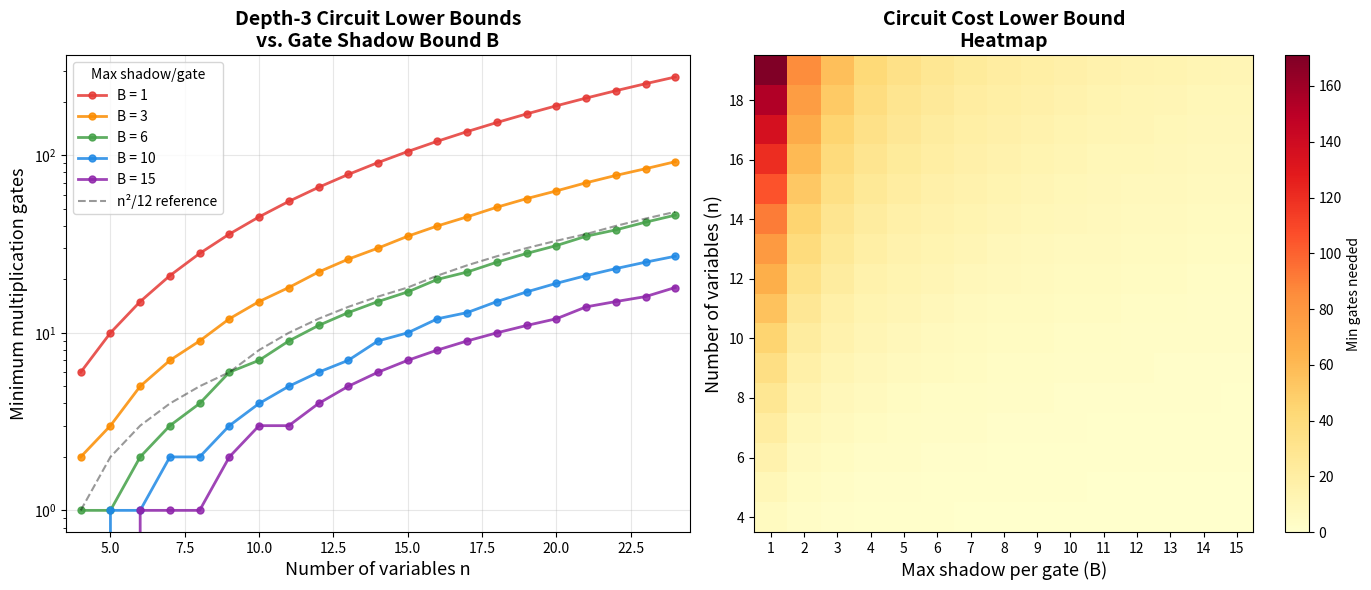

Reproduce this figure in Python.
#!/usr/bin/env python3
"""
Visualization 2: Circuit Lower Bounds from Support Rigidity

Visualizes how support rigidity translates into depth-3 nonneg circuit
lower bounds for different gate fan-in bounds. Shows the tradeoff
between gate complexity and circuit size, illustrating the main
complexity-theoretic theorem.
"""

import itertools
import math
import matplotlib
matplotlib.use('Agg')
import matplotlib.pyplot as plt
import numpy as np


def shadow_size(n: int) -> int:
    """Shadow size for degree-4 family = C(n,2)."""
    return n * (n - 1) // 2


def circuit_lower_bound(n: int, B: int) -> int:
    """Lower bound on number of multiplication gates."""
    return shadow_size(n) // B if B > 0 else 0


# Compute data
ns = np.arange(4, 25)
gate_bounds = [1, 3, 6, 10, 15]
colors = ['#E53935', '#FB8C00', '#43A047', '#1E88E5', '#8E24AA']

fig, axes = plt.subplots(1, 2, figsize=(14, 6))

# Left panel: Lower bounds for different B
ax1 = axes[0]
for B, color in zip(gate_bounds, colors):
    bounds = [circuit_lower_bound(n, B) for n in ns]
    ax1.plot(ns, bounds, 'o-', color=color, linewidth=2, markersize=5,
             label=f'B = {B}', alpha=0.85)

# Reference quadratic
ax1.plot(ns, [n**2 // 12 for n in ns], 'k--', linewidth=1.5,
         alpha=0.4, label='n²/12 reference')

ax1.set_xlabel('Number of variables n', fontsize=13)
ax1.set_ylabel('Minimum multiplication gates', fontsize=13)
ax1.set_title('Depth-3 Circuit Lower Bounds\nvs. Gate Shadow Bound B', 
              fontsize=14, fontweight='bold')
ax1.legend(fontsize=10, title='Max shadow/gate', title_fontsize=10)
ax1.grid(True, alpha=0.3)
ax1.set_yscale('log')
ax1.set_xlim(3.5, 24.5)

# Right panel: Heatmap of lower bounds
ax2 = axes[1]
B_range = list(range(1, 16))
n_range = list(range(4, 20))
heatmap_data = np.array([
    [circuit_lower_bound(n, B) for B in B_range]
    for n in n_range
])

im = ax2.imshow(heatmap_data, aspect='auto', cmap='YlOrRd',
                origin='lower', interpolation='nearest')
ax2.set_xticks(range(len(B_range)))
ax2.set_xticklabels(B_range)
ax2.set_yticks(range(0, len(n_range), 2))
ax2.set_yticklabels([n_range[i] for i in range(0, len(n_range), 2)])
ax2.set_xlabel('Max shadow per gate (B)', fontsize=13)
ax2.set_ylabel('Number of variables (n)', fontsize=13)
ax2.set_title('Circuit Cost Lower Bound\nHeatmap', fontsize=14, fontweight='bold')
plt.colorbar(im, ax=ax2, label='Min gates needed')

plt.tight_layout()
plt.savefig('circuit_bounds.png', dpi=150, bbox_inches='tight')
print("Saved circuit_bounds.png")
